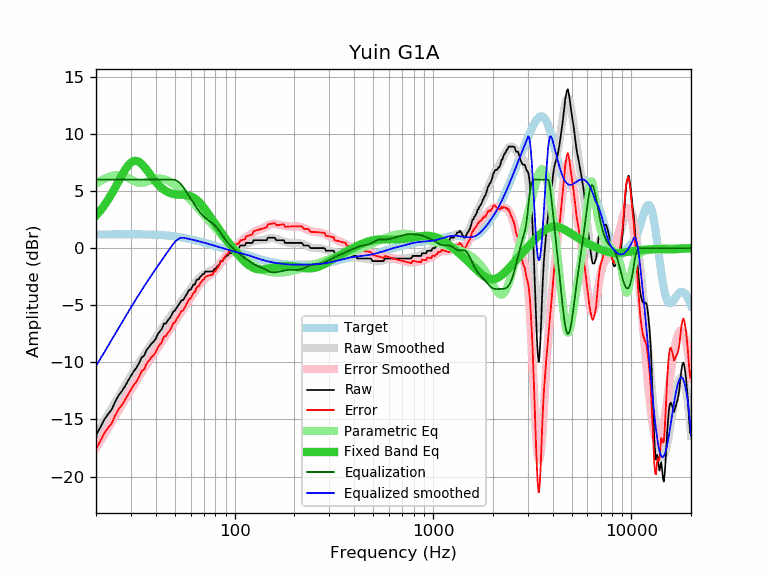

The table this chart was drawn from, first rows:
frequency, raw, error, smoothed, error_smoothed, equalization, parametric_eq, equalized_raw, equalized_smoothed, target
20, -16.39, -17.59, -16.31, -17.51, 6.00, 2.85, -10.39, -10.31, 1.20
21, -15.72, -16.92, -15.71, -16.91, 6.00, 3.27, -9.72, -9.71, 1.20
22, -15.02, -16.22, -15.13, -16.33, 6.00, 3.74, -9.02, -9.13, 1.20
23, -14.54, -15.74, -14.57, -15.78, 6.00, 4.24, -8.54, -8.57, 1.20
24, -14.13, -15.33, -14.03, -15.24, 6.00, 4.76, -8.13, -8.03, 1.21
25, -13.45, -14.66, -13.51, -14.71, 6.00, 5.31, -7.45, -7.51, 1.21
26, -12.90, -14.11, -13.00, -14.21, 6.00, 5.86, -6.90, -7.00, 1.21
27, -12.53, -13.74, -12.52, -13.73, 6.00, 6.38, -6.53, -6.52, 1.21
28, -12.09, -13.30, -12.06, -13.27, 6.00, 6.85, -6.09, -6.06, 1.21
29, -11.62, -12.83, -11.62, -12.83, 6.00, 7.23, -5.62, -5.62, 1.21
30, -11.19, -12.40, -11.19, -12.40, 6.00, 7.49, -5.19, -5.19, 1.21
31, -10.78, -11.99, -10.79, -12.00, 6.00, 7.63, -4.78, -4.79, 1.21
32, -10.48, -11.69, -10.40, -11.61, 6.00, 7.65, -4.48, -4.40, 1.21
33, -10.05, -11.26, -10.03, -11.24, 6.00, 7.55, -4.05, -4.03, 1.21
34, -9.57, -10.77, -9.67, -10.88, 6.00, 7.37, -3.57, -3.67, 1.20
35, -9.41, -10.61, -9.33, -10.54, 6.00, 7.13, -3.41, -3.33, 1.20
36, -8.90, -10.10, -9.01, -10.21, 6.00, 6.86, -2.90, -3.01, 1.20
37, -8.66, -9.85, -8.69, -9.89, 6.00, 6.58, -2.66, -2.69, 1.19
38, -8.38, -9.56, -8.39, -9.58, 6.00, 6.31, -2.38, -2.39, 1.19
39, -8.20, -9.38, -8.10, -9.28, 6.00, 6.05, -2.20, -2.10, 1.18
40, -7.94, -9.11, -7.82, -8.99, 6.00, 5.82, -1.94, -1.82, 1.17
41, -7.52, -8.68, -7.55, -8.71, 6.00, 5.60, -1.52, -1.55, 1.16
42, -7.29, -8.44, -7.29, -8.44, 6.00, 5.42, -1.29, -1.29, 1.15
43, -7.06, -8.20, -7.03, -8.17, 6.00, 5.26, -1.06, -1.03, 1.14
44, -6.61, -7.74, -6.78, -7.91, 6.00, 5.12, -0.61, -0.78, 1.13
45, -6.61, -7.72, -6.54, -7.65, 6.00, 5.01, -0.61, -0.54, 1.11
46, -6.32, -7.42, -6.30, -7.40, 6.00, 4.91, -0.32, -0.30, 1.10
47, -6.15, -7.23, -6.08, -7.16, 6.00, 4.84, -0.15, -0.08, 1.08
48, -5.88, -6.94, -5.85, -6.92, 6.00, 4.79, 0.12, 0.15, 1.06
49, -5.56, -6.60, -5.64, -6.68, 6.00, 4.74, 0.44, 0.36, 1.04
50, -5.47, -6.49, -5.42, -6.45, 5.97, 4.72, 0.50, 0.55, 1.02
51, -5.20, -6.20, -5.22, -6.22, 5.91, 4.70, 0.71, 0.69, 1.00
52, -5.01, -5.99, -5.02, -6.00, 5.82, 4.69, 0.81, 0.80, 0.98
53, -4.78, -5.74, -4.82, -5.78, 5.69, 4.68, 0.92, 0.87, 0.96
54, -4.56, -5.49, -4.63, -5.56, 5.54, 4.67, 0.98, 0.91, 0.93
55, -4.56, -5.47, -4.44, -5.35, 5.35, 4.67, 0.79, 0.91, 0.91
56, -4.33, -5.21, -4.26, -5.14, 5.14, 4.66, 0.81, 0.88, 0.88
57, -4.10, -4.96, -4.08, -4.93, 4.93, 4.64, 0.84, 0.86, 0.86
58, -3.87, -4.70, -3.90, -4.73, 4.73, 4.62, 0.86, 0.83, 0.83
59, -3.64, -4.44, -3.73, -4.53, 4.53, 4.59, 0.89, 0.80, 0.80
60, -3.64, -4.41, -3.55, -4.33, 4.33, 4.55, 0.69, 0.77, 0.77
61, -3.42, -4.16, -3.39, -4.13, 4.13, 4.49, 0.72, 0.75, 0.75
62, -3.19, -3.91, -3.23, -3.94, 3.94, 4.43, 0.75, 0.72, 0.72
63, -3.19, -3.88, -3.07, -3.76, 3.76, 4.35, 0.57, 0.69, 0.69
64, -2.86, -3.52, -2.92, -3.58, 3.58, 4.26, 0.72, 0.66, 0.66
65, -2.73, -3.36, -2.78, -3.41, 3.41, 4.16, 0.68, 0.63, 0.63
66, -2.73, -3.33, -2.65, -3.25, 3.25, 4.05, 0.53, 0.60, 0.60
67, -2.51, -3.08, -2.54, -3.11, 3.11, 3.93, 0.60, 0.57, 0.57
68, -2.41, -2.95, -2.43, -2.97, 2.97, 3.80, 0.57, 0.54, 0.54
69, -2.28, -2.79, -2.34, -2.85, 2.85, 3.67, 0.58, 0.51, 0.51
70, -2.28, -2.76, -2.27, -2.75, 2.75, 3.53, 0.47, 0.48, 0.48
71, -2.05, -2.50, -2.20, -2.65, 2.65, 3.39, 0.60, 0.45, 0.45
72, -2.05, -2.47, -2.15, -2.57, 2.57, 3.25, 0.52, 0.42, 0.42
73, -2.05, -2.44, -2.10, -2.49, 2.49, 3.10, 0.44, 0.39, 0.39
74, -2.05, -2.41, -2.06, -2.42, 2.42, 2.95, 0.37, 0.36, 0.36
75, -2.05, -2.38, -2.02, -2.35, 2.35, 2.81, 0.30, 0.33, 0.33
76, -2.05, -2.35, -1.97, -2.28, 2.28, 2.66, 0.23, 0.30, 0.30
77, -2.05, -2.32, -1.93, -2.20, 2.20, 2.52, 0.15, 0.28, 0.28
78, -1.99, -2.23, -1.87, -2.12, 2.12, 2.38, 0.13, 0.25, 0.25
79, -1.82, -2.04, -1.81, -2.03, 2.03, 2.23, 0.21, 0.22, 0.22
... 553 more rows
